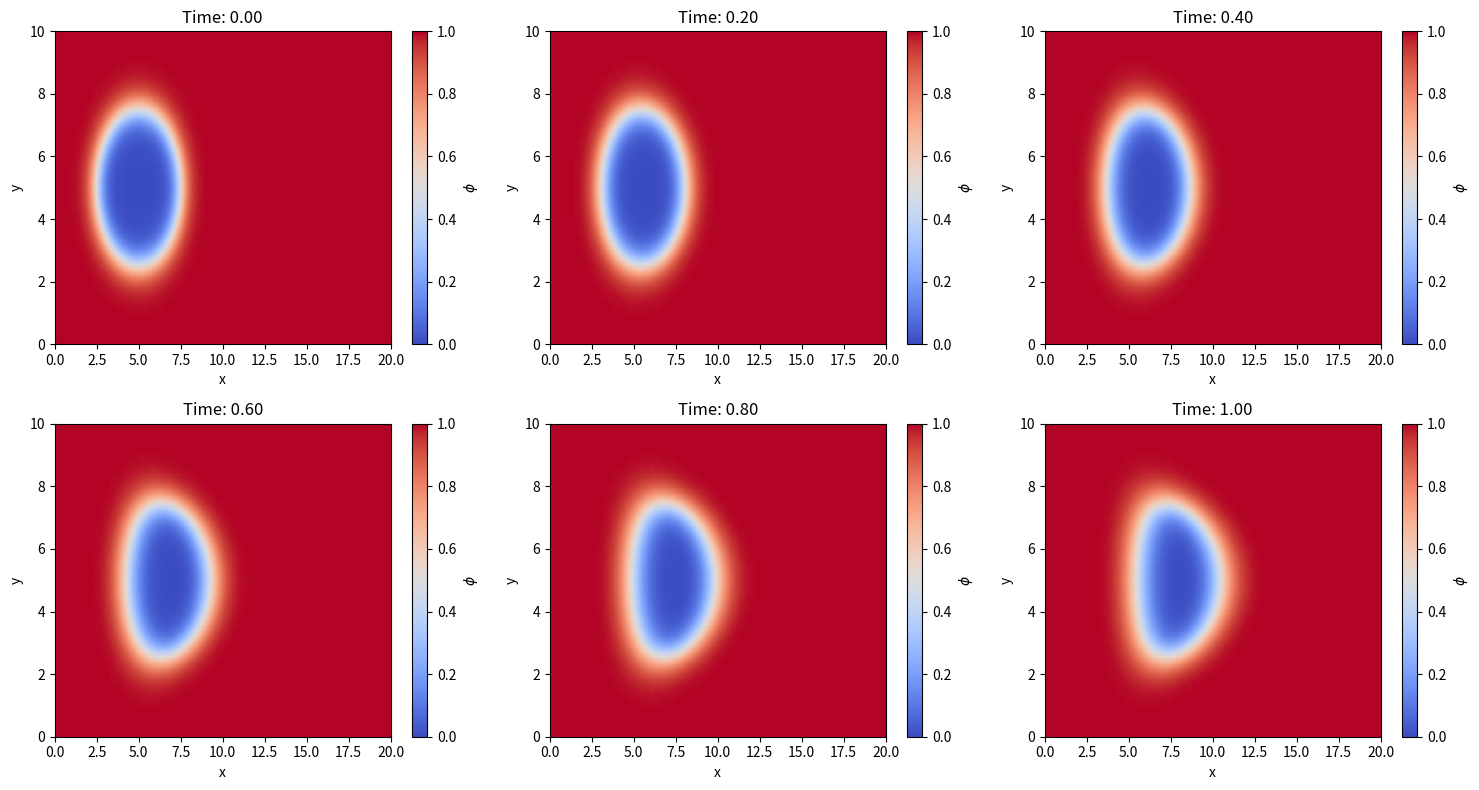

Recreate this plot in Python.
import numpy as np
import matplotlib.pyplot as plt

# Domain parameters
Lx, Ly = 20.0, 10.0      # Domain dimensions
Nx, Ny = 120, 60         # Number of grid points
dx = Lx / (Nx - 1)
dy = Ly / (Ny - 1)
x = np.linspace(0, Lx, Nx)
y = np.linspace(0, Ly, Ny)
X, Y = np.meshgrid(x, y, indexing='ij')

# Physical parameters
W = 1.0                  # Double-well energy barrier
epsilon = 0.4            # Gradient energy coefficient
M0 = 0.5                 # Baseline mobility
v_max = 3.0              # Maximum flow velocity

# Numerical parameters
dt = 2e-4                # Small time step for explicit stability
n_steps = 5000           # Total time steps
plot_freq = 1000         # Plot frequency

# Poiseuille velocity field (vx varies with y, vy = 0)
# Flow is in x-direction. y is from 0 to Ly.
vx = 4 * v_max * (Y / Ly) * (1 - Y / Ly)
vy = np.zeros_like(vx)

# Initial condition: Circular liposome
xc, yc = Lx / 4, Ly / 2  # Placed towards the left to allow space for flow
R = 2.5                  # Liposome radius
r = np.sqrt((X - xc)**2 + (Y - yc)**2)
phi = 0.5 * (1 + np.tanh((r - R) / (np.sqrt(2) * epsilon)))

# Fast Finite Difference Operators (Vectorized)
def laplacian_2d(p, dx, dy):
    lap = np.zeros_like(p)
    lap[1:-1, 1:-1] = (
        (p[2:, 1:-1] - 2*p[1:-1, 1:-1] + p[:-2, 1:-1]) / dx**2 +
        (p[1:-1, 2:] - 2*p[1:-1, 1:-1] + p[1:-1, :-2]) / dy**2
    )
    # Neumann BCs (zero derivative) at boundaries
    lap[0, :] = lap[1, :]
    lap[-1, :] = lap[-2, :]
    lap[:, 0] = lap[:, 1]
    lap[:, -1] = lap[:, -2]
    return lap

def grad_2d(p, dx, dy):
    gx = np.zeros_like(p)
    gy = np.zeros_like(p)
    gx[1:-1, :] = (p[2:, :] - p[:-2, :]) / (2*dx)
    gy[:, 1:-1] = (p[:, 2:] - p[:, :-2]) / (2*dy)
    return gx, gy

def div_2d(fx, fy, dx, dy):
    div = np.zeros_like(fx)
    div[1:-1, :] += (fx[2:, :] - fx[:-2, :]) / (2*dx)
    div[:, 1:-1] += (fy[:, 2:] - fy[:, :-2]) / (2*dy)
    return div

# Upwind scheme for advection to ensure stability in convective regime
def advection_upwind(p, vx, dx):
    adv_x = np.zeros_like(p)
    # Since vx >= 0 everywhere, use backward difference
    adv_x[1:, :] = vx[1:, :] * (p[1:, :] - p[:-1, :]) / dx
    adv_x[0, :] = vx[0, :] * (p[1, :] - p[0, :]) / dx
    return adv_x

if __name__ == "__main__":
    print("Starting 2D Convective Cahn-Hilliard simulation...")

    plt.figure(figsize=(15, 8))
    plot_idx = 1

    for step in range(n_steps + 1):
        # 1. Chemical potential
        df_dphi = 2 * W * phi * (1 - phi) * (1 - 2 * phi)
        mu = df_dphi - (epsilon**2) * laplacian_2d(phi, dx, dy)
        
        # 2. Degenerate Mobility
        mob = M0 * (phi**2) * ((1 - phi)**2) + 1e-4
        
        # 3. Flux
        g_mu_x, g_mu_y = grad_2d(mu, dx, dy)
        jx = -mob * g_mu_x
        jy = -mob * g_mu_y
        
        # 4. Phase-field evolution
        div_j = div_2d(jx, jy, dx, dy)
        adv = advection_upwind(phi, vx, dx)
        
        phi = phi + dt * (-div_j - adv)
        
        # Store heatmaps
        if step % plot_freq == 0:
            print(f"Step {step}/{n_steps} completed.")
            plt.subplot(2, 3, plot_idx)
            plt.pcolormesh(X, Y, phi, cmap='coolwarm', shading='gouraud', vmin=0, vmax=1)
            plt.colorbar(label=r'$\phi$')
            plt.title(f'Time: {step * dt:.2f}')
            plt.xlabel('x')
            plt.ylabel('y')
            plot_idx += 1

    plt.tight_layout()
    plt.savefig('cahn_hilliard_2d_result.png')
    print("Simulation complete. 2D spatiotemporal heatmap saved as 'cahn_hilliard_2d_result.png'")
